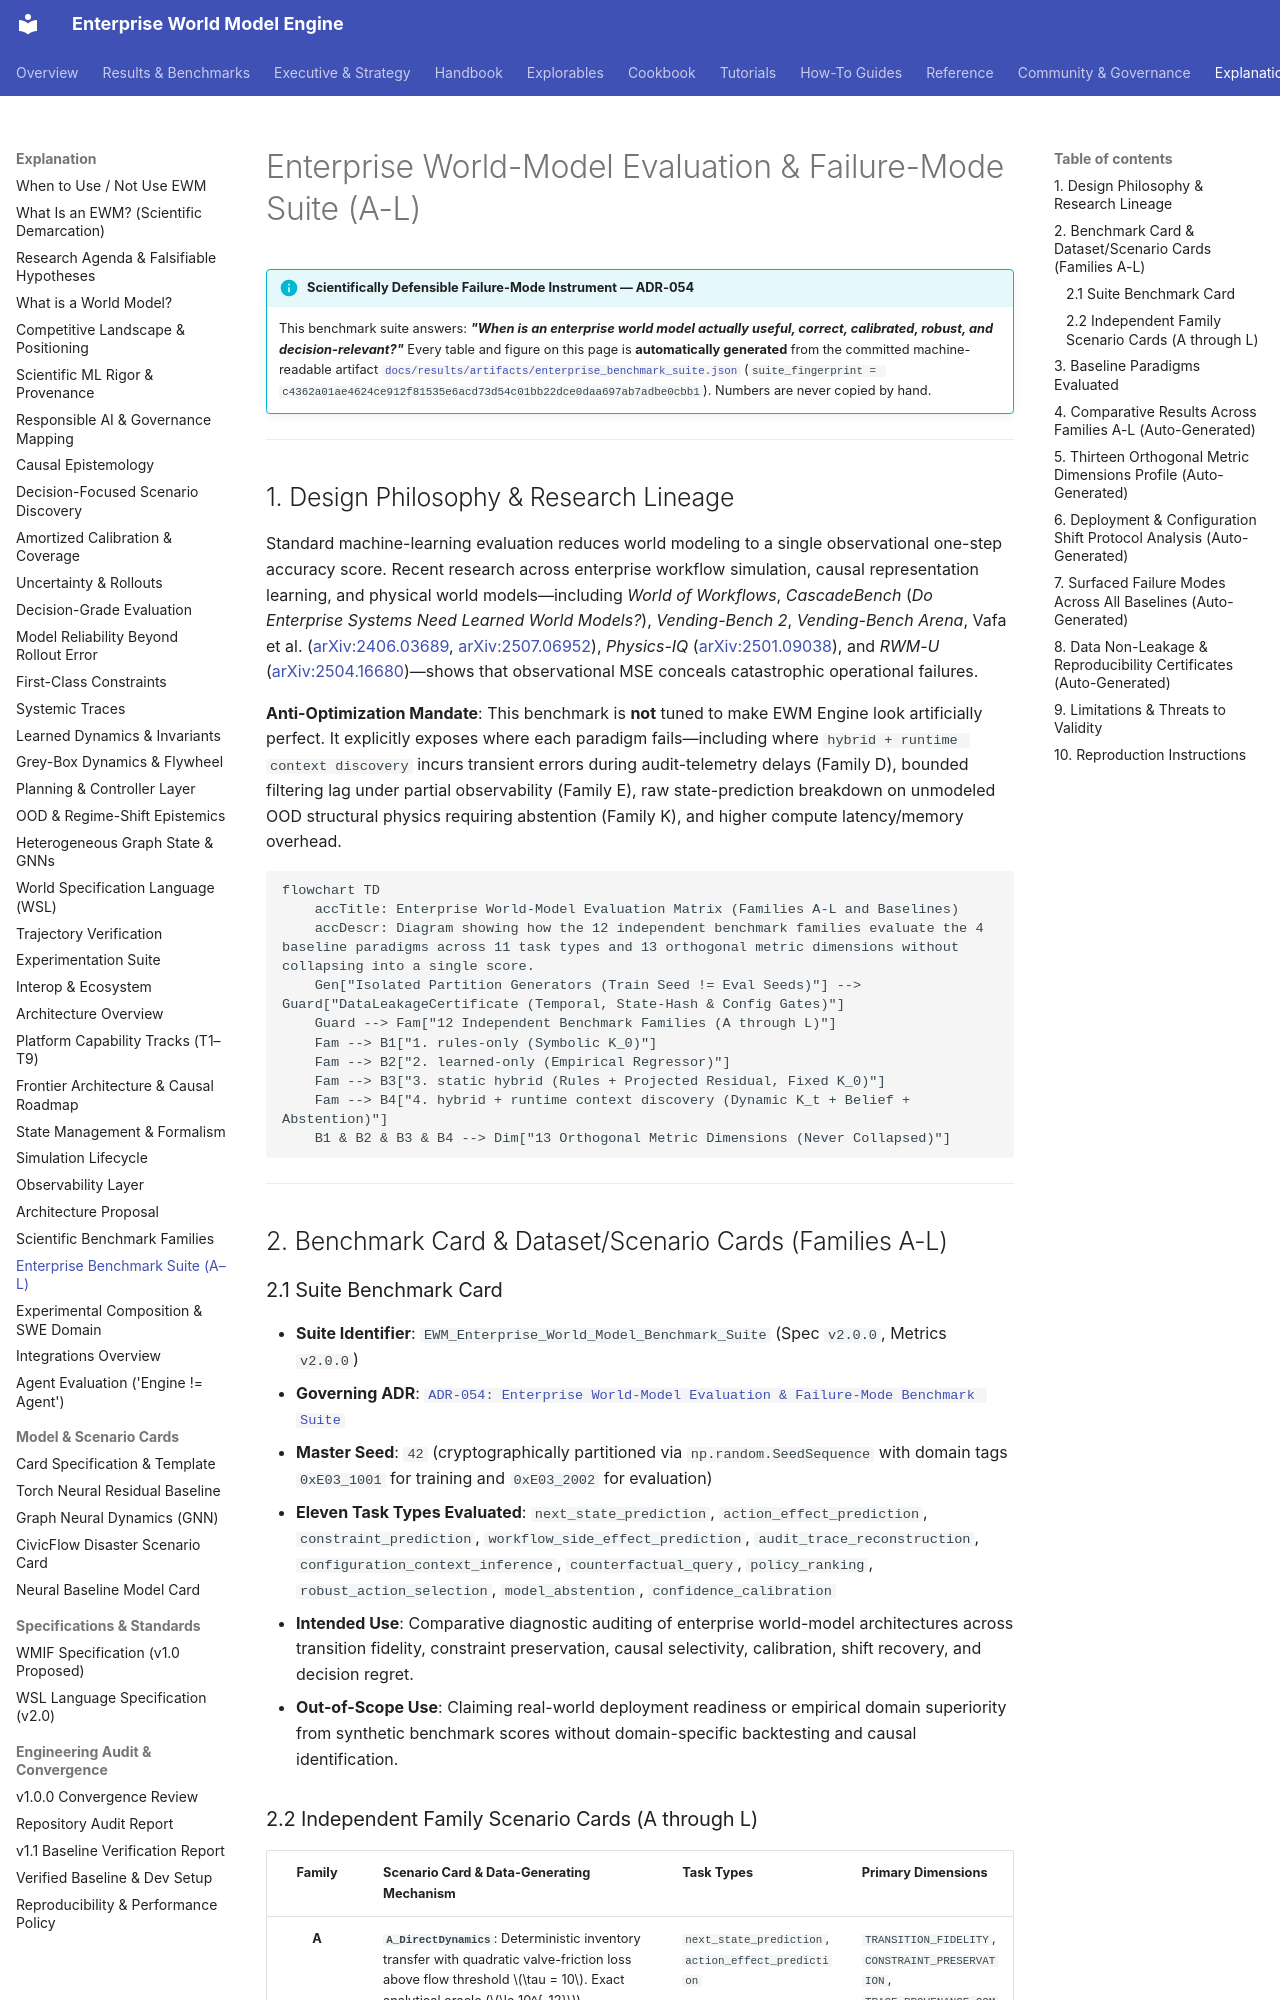

repository: vfcarida/Enterprise-World-Model-Engine · page: research/enterprise-benchmark-suite/index.html · generator: mkdocs

# Enterprise World-Model Evaluation & Failure-Mode Suite (A-L)

!!! info "Scientifically Defensible Failure-Mode Instrument — ADR-054"
    This benchmark suite answers: ***"When is an enterprise world model actually useful, correct, calibrated, robust, and decision-relevant?"***
    Every table and figure on this page is **automatically generated** from the committed machine-readable artifact [`docs/results/artifacts/enterprise_benchmark_suite.json`](../results/artifacts/enterprise_benchmark_suite.json) (`suite_fingerprint = c4362a01ae4624ce912f81535e6acd73d54c01bb22dce0daa697ab7adbe0cbb1`). Numbers are never copied by hand.

---

## 1. Design Philosophy & Research Lineage

Standard machine-learning evaluation reduces world modeling to a single observational one-step accuracy score. Recent research across enterprise workflow simulation, causal representation learning, and physical world models—including *World of Workflows*, *CascadeBench* (*Do Enterprise Systems Need Learned World Models?*), *Vending-Bench 2*, *Vending-Bench Arena*, Vafa et al. ([arXiv:2406.03689](https://arxiv.org/abs/2406.03689), [arXiv:2507.06952](https://arxiv.org/abs/2507.06952)), *Physics-IQ* ([arXiv:2501.09038](https://arxiv.org/abs/2501.09038)), and *RWM-U* ([arXiv:2504.16680](https://arxiv.org/abs/2504.16680))—shows that observational MSE conceals catastrophic operational failures.

**Anti-Optimization Mandate**: This benchmark is **not** tuned to make EWM Engine look artificially perfect. It explicitly exposes where each paradigm fails—including where `hybrid + runtime context discovery` incurs transient errors during audit-telemetry delays (Family D), bounded filtering lag under partial observability (Family E), raw state-prediction breakdown on unmodeled OOD structural physics requiring abstention (Family K), and higher compute latency/memory overhead.

```mermaid
flowchart TD
    accTitle: Enterprise World-Model Evaluation Matrix (Families A-L and Baselines)
    accDescr: Diagram showing how the 12 independent benchmark families evaluate the 4 baseline paradigms across 11 task types and 13 orthogonal metric dimensions without collapsing into a single score.
    Gen["Isolated Partition Generators (Train Seed != Eval Seeds)"] --> Guard["DataLeakageCertificate (Temporal, State-Hash & Config Gates)"]
    Guard --> Fam["12 Independent Benchmark Families (A through L)"]
    Fam --> B1["1. rules-only (Symbolic K_0)"]
    Fam --> B2["2. learned-only (Empirical Regressor)"]
    Fam --> B3["3. static hybrid (Rules + Projected Residual, Fixed K_0)"]
    Fam --> B4["4. hybrid + runtime context discovery (Dynamic K_t + Belief + Abstention)"]
    B1 & B2 & B3 & B4 --> Dim["13 Orthogonal Metric Dimensions (Never Collapsed)"]
```

---

## 2. Benchmark Card & Dataset/Scenario Cards (Families A-L)
